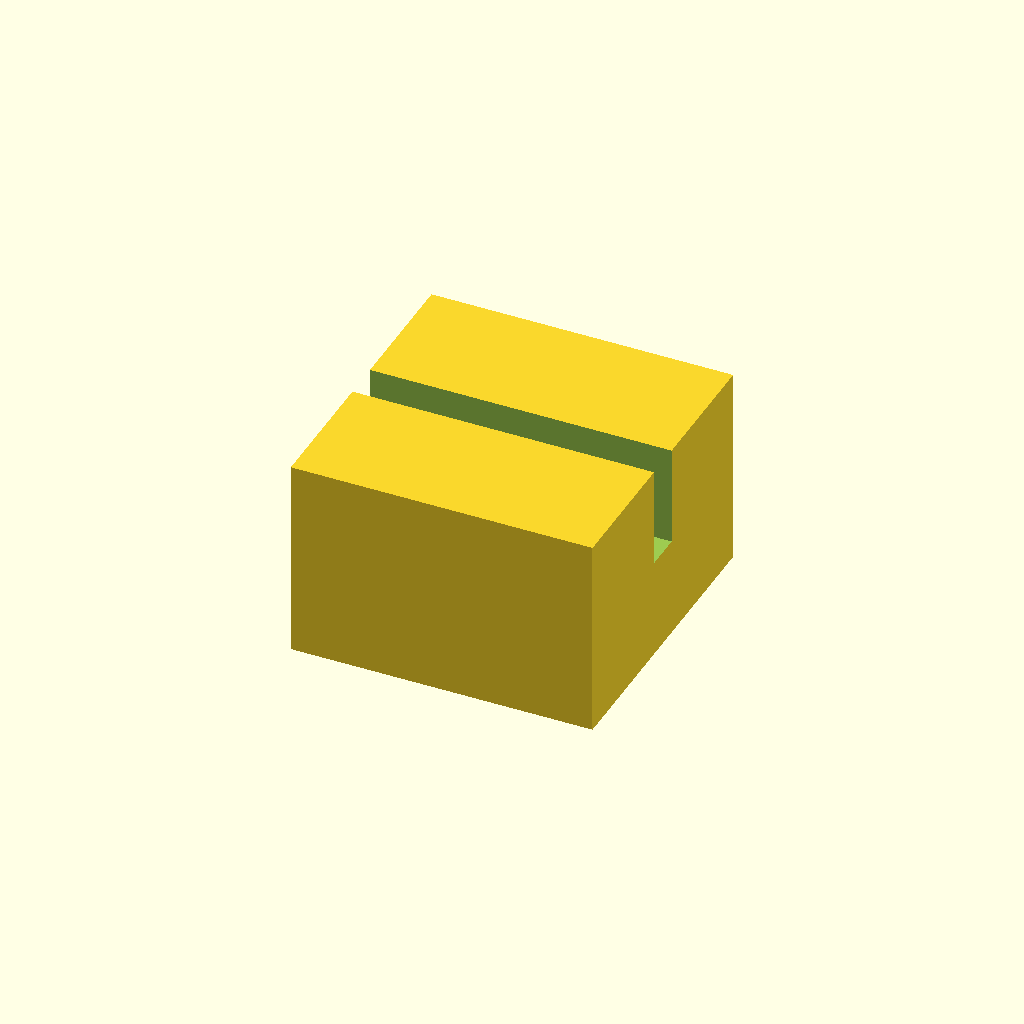
Cell 1 — every parameter at its default value.
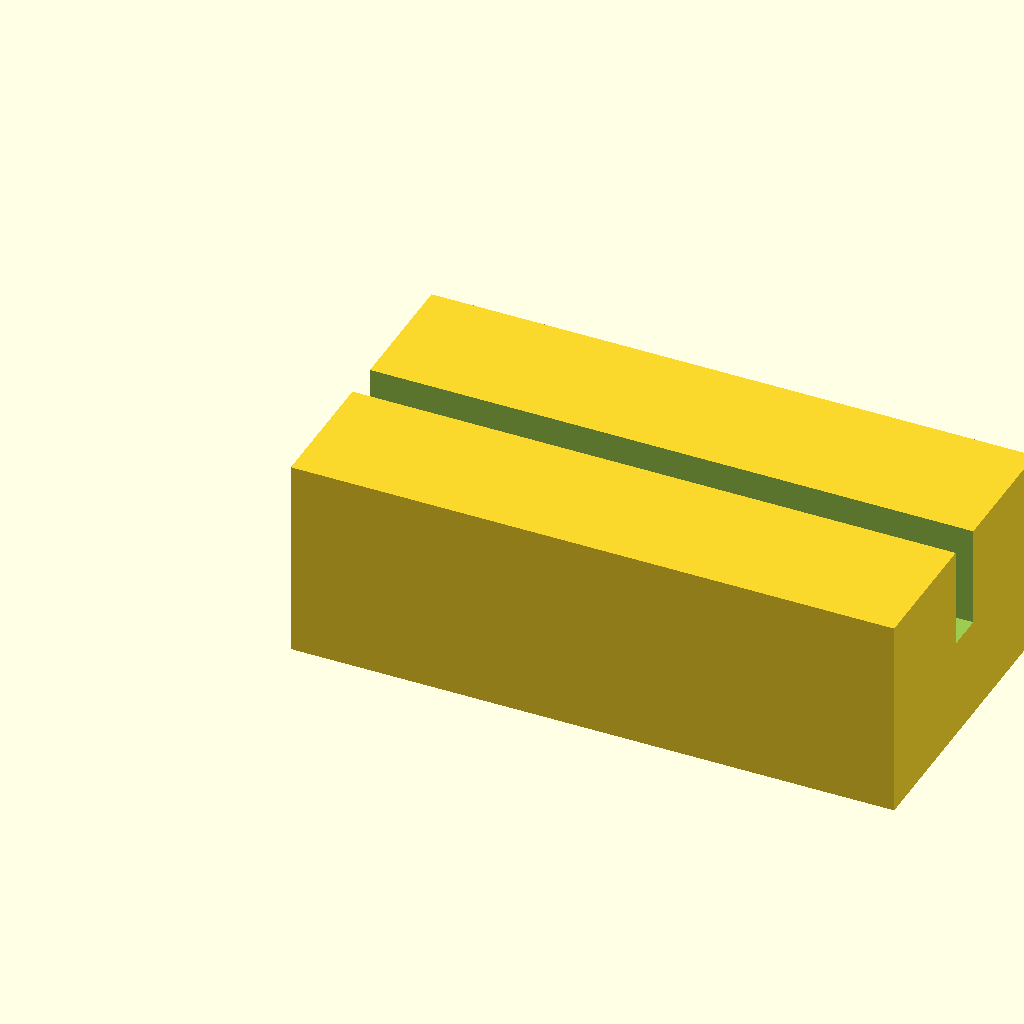
Cell 2 — block_l set to 24, the other parameters unchanged.
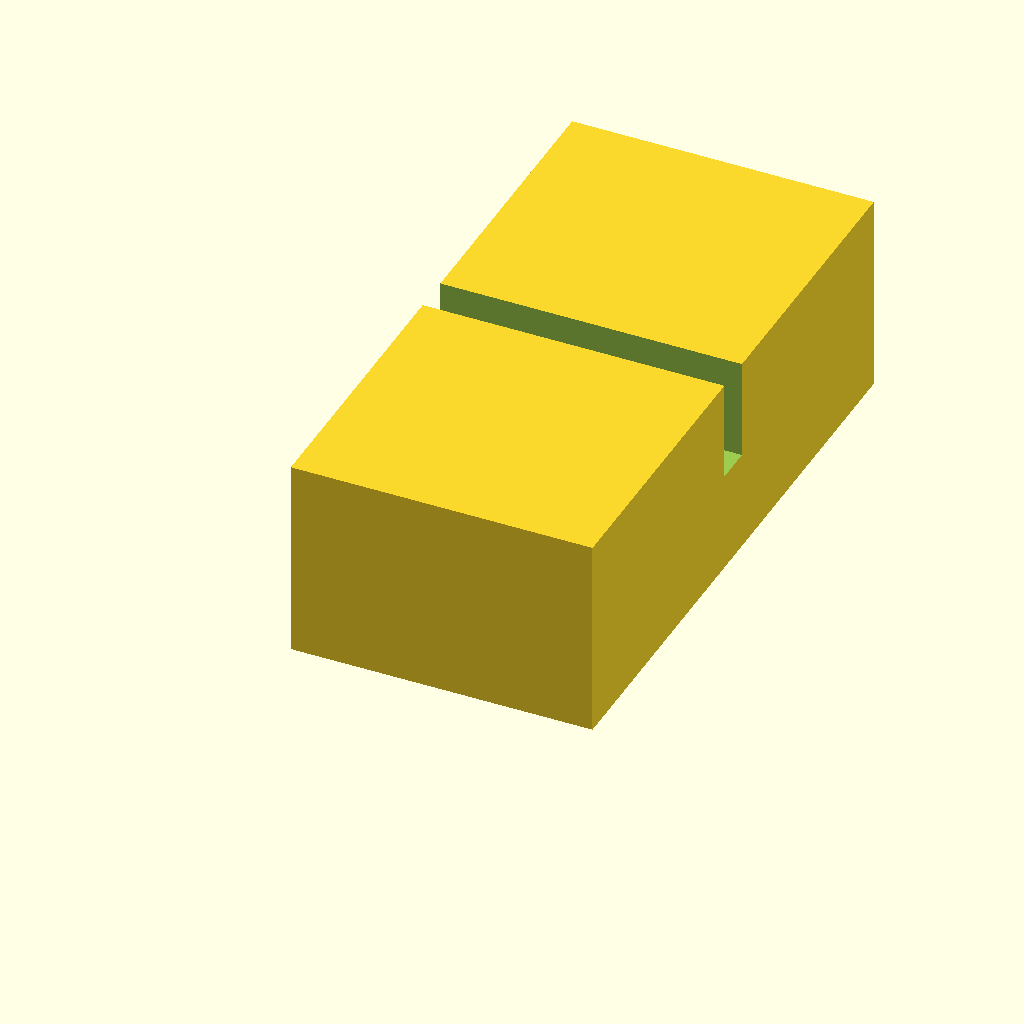
Cell 3 — block_w set to 24, the other parameters unchanged.
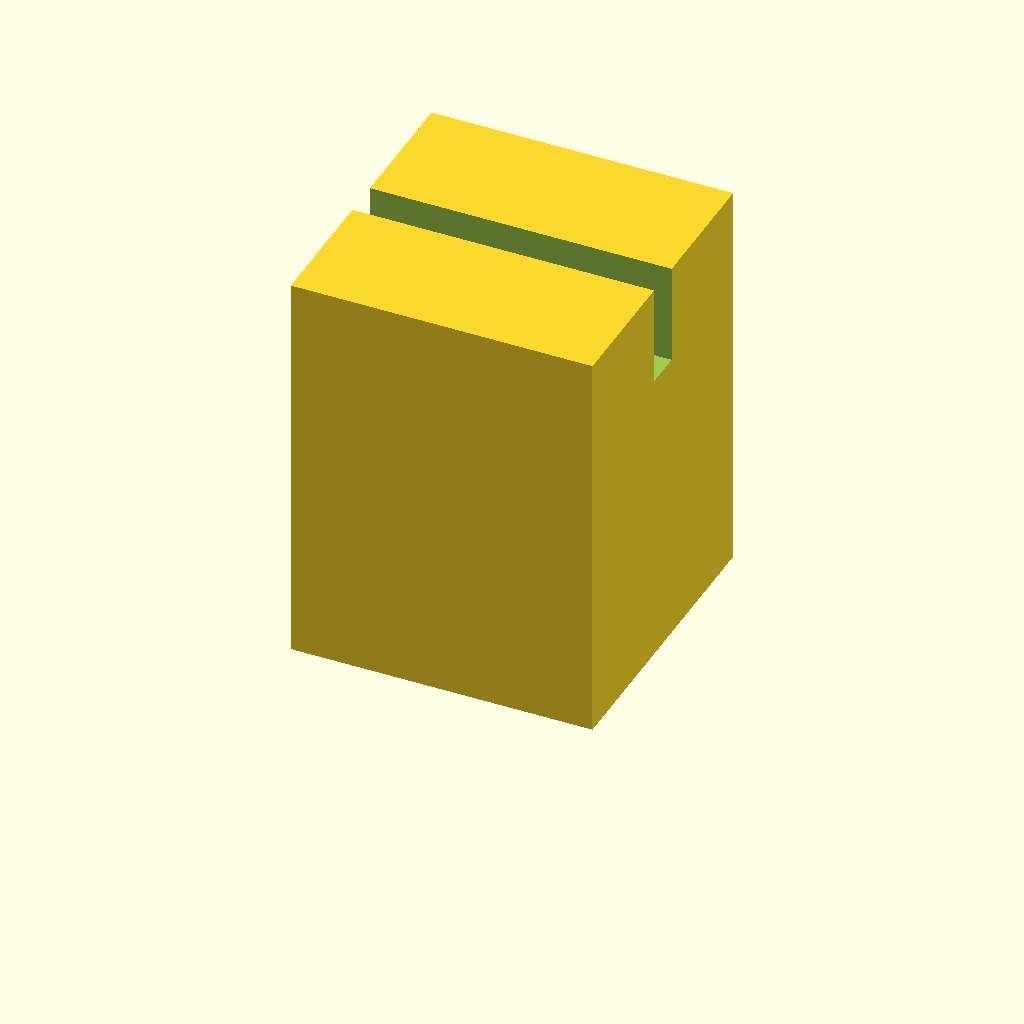
Cell 4 — block_h set to 16, the other parameters unchanged.
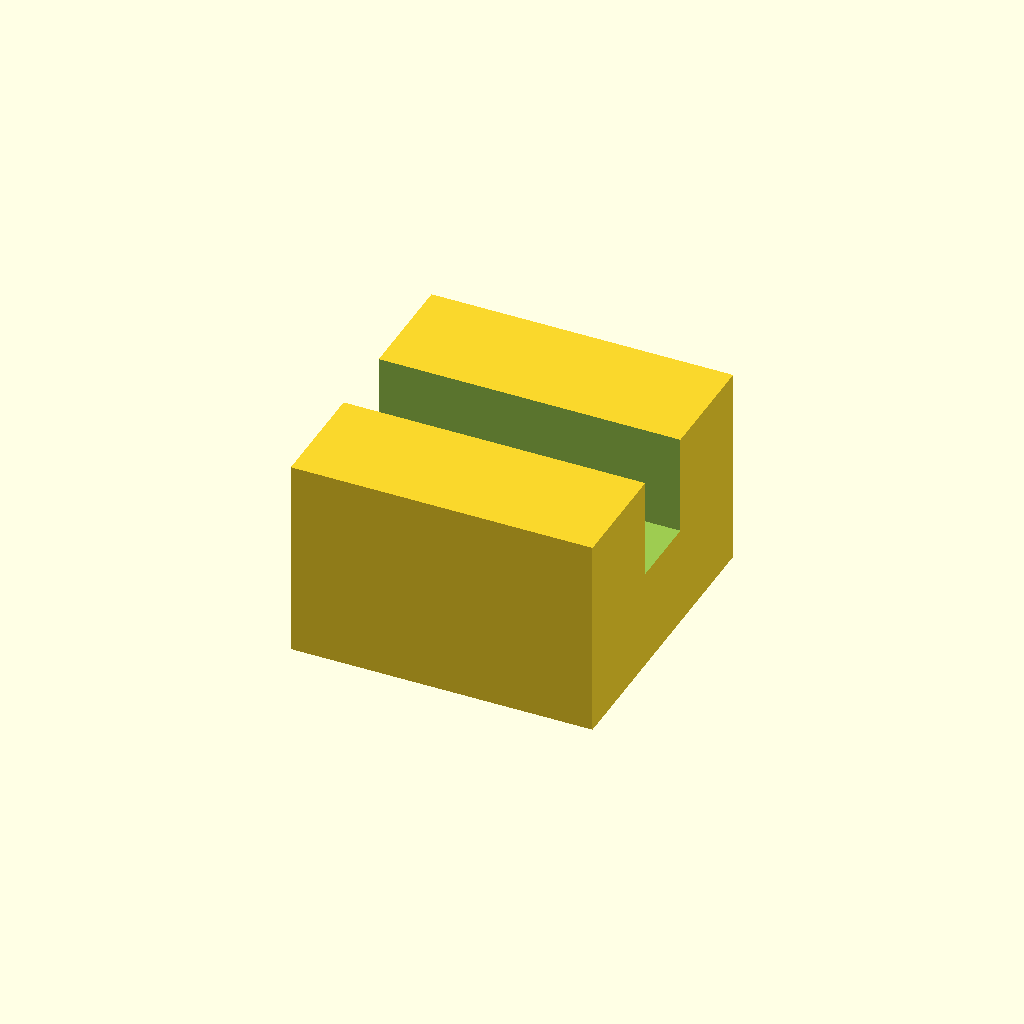
Cell 5: the same model with slot_w = 3.
One fixed orthographic camera (rotation 55°, 0°, 25°; colour scheme Cornfield) for every cell.
OpenSCAD source file optional_data/data/scale1/microfeatures/part_0055.scad:
$fn = 32;

// ----------------------------------------------------------------------
// Micro clip: slotted block, 5-20 mm class
// ----------------------------------------------------------------------

// --- parameters (mm) ---
block_l = 12;             // block length, X
block_w = 12;             // block width, Y
block_h = 8;              // block height, Z
slot_w = 1.5;             // slot width
slot_d = 4;               // slot depth from the top

difference() {
  cube([block_l, block_w, block_h]);
  translate([-1, block_w / 2 - slot_w / 2, block_h - slot_d])
    cube([block_l + 2, slot_w, slot_d + 1]);
}
Parameter table extracted from the source (name, type, default, range or options):
block_l: number, default 12
block_w: number, default 12
block_h: number, default 8
slot_w: number, default 1.5
slot_d: number, default 4
